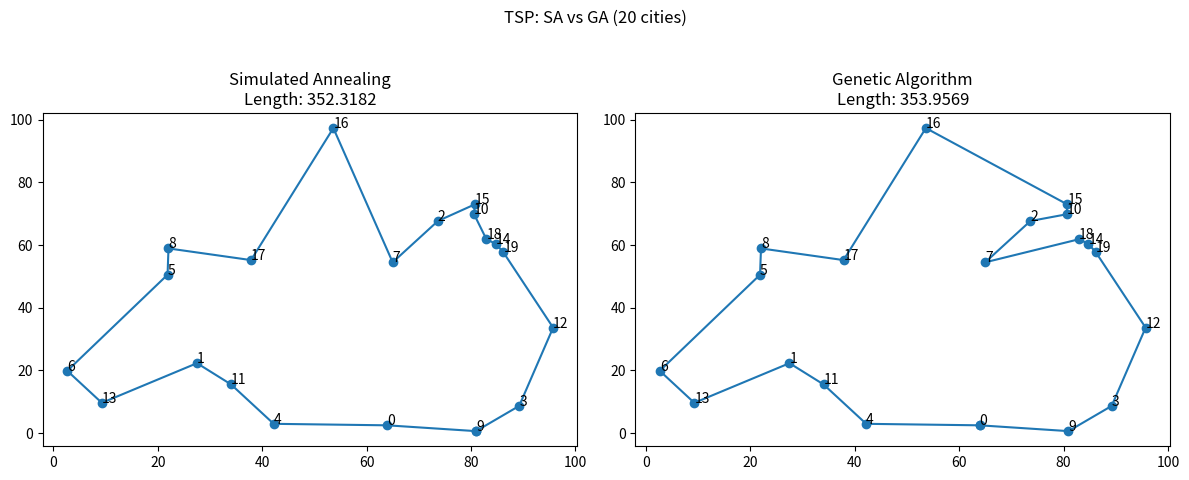

Here is the Python script that generated this plot:
"""
旅行商问题(Travelling Salesman Problem)
给定一组城市以及每两座城市之间的距离，要求找到一条最短的闭合路径
"""

# 用 Python 同时运行 模拟退火 (Simulated Annealing) 和 遗传算法 (Genetic Algorithm) 求解
# 我将生成一个固定的 20 个城市的实例（带坐标），然后分别用两个算法求近似最短环路并绘图展示结果。
# 注意：为可复现性，设定了随机种子。

import random
import math
import time
from copy import deepcopy
import matplotlib.pyplot as plt

# 固定随机种子以便复现
RND_SEED = 42
random.seed(RND_SEED)

# 生成 20 个城市
N = 20
postions: list[tuple[float, float]] = [
    (random.uniform(0, 100), random.uniform(0, 100)) for _ in range(N)
]

# 给城市编号
cities: list[tuple[int, float, float]] = [
    (i, x, y) for i, (x, y) in enumerate(postions)
]


# 计算距离矩阵
def euclidean(a: tuple[int, float, float], b: tuple[int, float, float]):
    return math.hypot(a[1] - b[1], a[2] - b[2])


dist: list[list[float]] = [[0.0] * N for _ in range(N)]
for i in range(N):
    for j in range(N):
        dist[i][j] = euclidean(cities[i], cities[j])


# 路径长度计算, 计算一次旅程
def path_length(tour: list[int]):
    L = 0.0
    for i in range(len(tour) - 1):
        L += dist[tour[i]][tour[i + 1]]
    L += dist[tour[-1]][tour[0]]
    return L


# ------------------------------------------------------
# 模拟退火（Simulated Annealing）实现（2-opt 邻域）
# ------------------------------------------------------


def two_opt_swap(route, i, k):
    """
    随机一个切片，翻转切片后重新组成一个整体
    """
    new_route = route[:i] + route[i : k + 1][::-1] + route[k + 1 :]
    return new_route


def simulated_annealing(initial_route, max_iter=20000, T0=100.0, alpha=0.9995):
    """
    退火算法

    Args:
        initial_route (_type_): 初始状态
        max_iter (int, optional): 迭代次数. Defaults to 20000.
        T0 (float, optional): 初始温度. Defaults to 100.0.
        alpha (float, optional): 退火系数. Defaults to 0.9995.
    """
    route = initial_route[:]
    best = route[:]
    best_len = path_length(best)
    current_len = best_len
    T = T0
    for _ in range(max_iter):
        # 随机选择两个位置进行 2-opt
        i = random.randint(0, N - 2)
        k = random.randint(i + 1, N - 1)
        new_route = two_opt_swap(route, i, k)

        new_len = path_length(new_route)
        delta = new_len - current_len

        # delta 为负，表示新路径更优了
        # delta 为正时，新解更差
        # T 是当前温度，温度越高，接受劣解的概率越大，有利于跳出局部最优
        if delta < 0 or random.random() < math.exp(-delta / T):
            route = new_route
            current_len = new_len
            if current_len < best_len:
                best = route[:]
                best_len = current_len

        T *= alpha  # 降温

        # 降到冰点结束
        if T < 1e-8:
            break

    return best, best_len


# ------------------------------------------------------
# 遗传算法实现（Ordered Crossover + swap mutation + tournament selection）
# ------------------------------------------------------
def create_population(pop_size):
    pop: list[list[int]] = []
    base = list(range(N))
    for _ in range(pop_size):
        indiv: list[int] = base[:]  # 个体基因
        random.shuffle(indiv)
        pop.append(indiv)
    return pop


def tournament_selection(
    pop: list[list[int]], fitnesses: list[float], k=3
) -> list[int]:
    """
    锦标赛选择（Tournament）兼顾以下：
        选择压力（selection pressure）：优秀个体更有机会被选中
        多样性（diversity）：仍然存在随机性，不会总是选最优解
    其它算法：轮盘赌选择（Roulette Wheel）、排名选择（Rank-based）
    """
    selected = random.sample(range(len(pop)), k)
    best = min(
        selected, key=lambda idx: fitnesses[idx]
    )  # 注意 fitness 用路径长度，越小越好
    return deepcopy(pop[best])


def ordered_crossover(a, b):
    """
    顺序交叉
    交叉决定“继承方式”，变异决定“探索能力”
    """
    start = random.randint(0, N - 2)
    end = random.randint(start + 1, N - 1)
    child = [-1] * N
    # 1. 拷贝子段
    child[start : end + 1] = a[start : end + 1]
    # 2. 按照 b 的顺序填充剩余位置
    b_idx = 0
    for i in range(N):
        if child[i] == -1:
            while b[b_idx] in child:
                b_idx += 1
            child[i] = b[b_idx]
    return child


def swap_mutation(indiv, mutation_rate=0.1):
    for i in range(N):
        if random.random() < mutation_rate:
            j = random.randint(0, N - 1)
            indiv[i], indiv[j] = indiv[j], indiv[i]


def genetic_algorithm(pop_size=100, generations=500, elite_size=2, mutation_rate=0.05):
    """
    遗传算法
        编码基因 -> 评估适应性 -> 保留精英(下一代的参照，不会更差) ->
        随机选择(提供遗传机会) -> 交叉(保留部分解) -> 变异(探索新解)
    Args:
        pop_size (int, optional): 种群规模. Defaults to 100.
        generations (int, optional): 演进代数. Defaults to 500.
        elite_size (int, optional): 保留精英数. Defaults to 2.
        mutation_rate (float, optional): 突变率. Defaults to 0.05.
    """

    best = None
    best_len = float("inf")

    pop = create_population(pop_size)
    for _ in range(generations):
        # 计算适应性
        fitnesses = [path_length(ind) for ind in pop]

        # 记录最优
        min_idx = min(range(len(pop)), key=lambda i: fitnesses[i])
        if fitnesses[min_idx] < best_len:
            best_len = fitnesses[min_idx]
            best = deepcopy(pop[min_idx])

        # 新一代
        new_pop: list[list[int]] = []
        # 精英保留
        sorted_idx = sorted(range(len(pop)), key=lambda i: fitnesses[i])
        for i in range(elite_size):
            new_pop.append(deepcopy(pop[sorted_idx[i]]))

        while len(new_pop) < pop_size:
            # 随机选择
            parent1 = tournament_selection(pop, fitnesses, k=3)
            parent2 = tournament_selection(pop, fitnesses, k=3)

            # 交叉
            child = ordered_crossover(parent1, parent2)

            # 变异
            swap_mutation(child, mutation_rate)
            new_pop.append(child)
        pop = new_pop
    return best, best_len


# ------------------------------------------------------
# 运行两种算法并测时，都属于元启发式算法（Metaheuristics）
# 优化方向：混合优化算法（Hybrid Algorithm）
# 用 GA 快速找到“较优解群体”，然后用 SA 对每个个体或最优个体进行局部优化
# ------------------------------------------------------
initial_route = list(range(N))
random.shuffle(initial_route)

# Simulated Annealing
start = time.time()
sa_route, sa_len = simulated_annealing(
    initial_route, max_iter=30000, T0=100.0, alpha=0.9996
)
sa_time = time.time() - start

# Genetic Algorithm
start = time.time()
ga_route, ga_len = genetic_algorithm(
    pop_size=120, generations=100, elite_size=4, mutation_rate=0.08
)
ga_time = time.time() - start

# 输出结果
print("城市数量:", N)
print("模拟退火 (SA) 最短环路长度: {:.4f}, 时间: {:.2f}s".format(sa_len, sa_time))
print("遗传算法 (GA) 最短环路长度: {:.4f}, 时间: {:.2f}s".format(ga_len, ga_time))


# 按路径顺序取得坐标，便于绘图
def coords_from_route(route):
    xs = [cities[i][1] for i in route] + [cities[route[0]][1]]
    ys = [cities[i][2] for i in route] + [cities[route[0]][2]]
    return xs, ys


sa_xs, sa_ys = coords_from_route(sa_route)
ga_xs, ga_ys = coords_from_route(ga_route)

# 绘图对比：两个子图
plt.figure(figsize=(12, 5))

plt.subplot(1, 2, 1)
plt.plot(sa_xs, sa_ys, marker="o")
for i, idx in enumerate(sa_route):
    plt.text(cities[idx][1], cities[idx][2], str(idx))
plt.title("Simulated Annealing\nLength: {:.4f}".format(sa_len))

plt.subplot(1, 2, 2)
plt.plot(ga_xs, ga_ys, marker="o")
for i, idx in enumerate(ga_route):
    plt.text(cities[idx][1], cities[idx][2], str(idx))
plt.title("Genetic Algorithm\nLength: {:.4f}".format(ga_len))

plt.suptitle("TSP: SA vs GA ({} cities)".format(N))
plt.tight_layout(rect=[0, 0.03, 1, 0.95])
plt.show()
